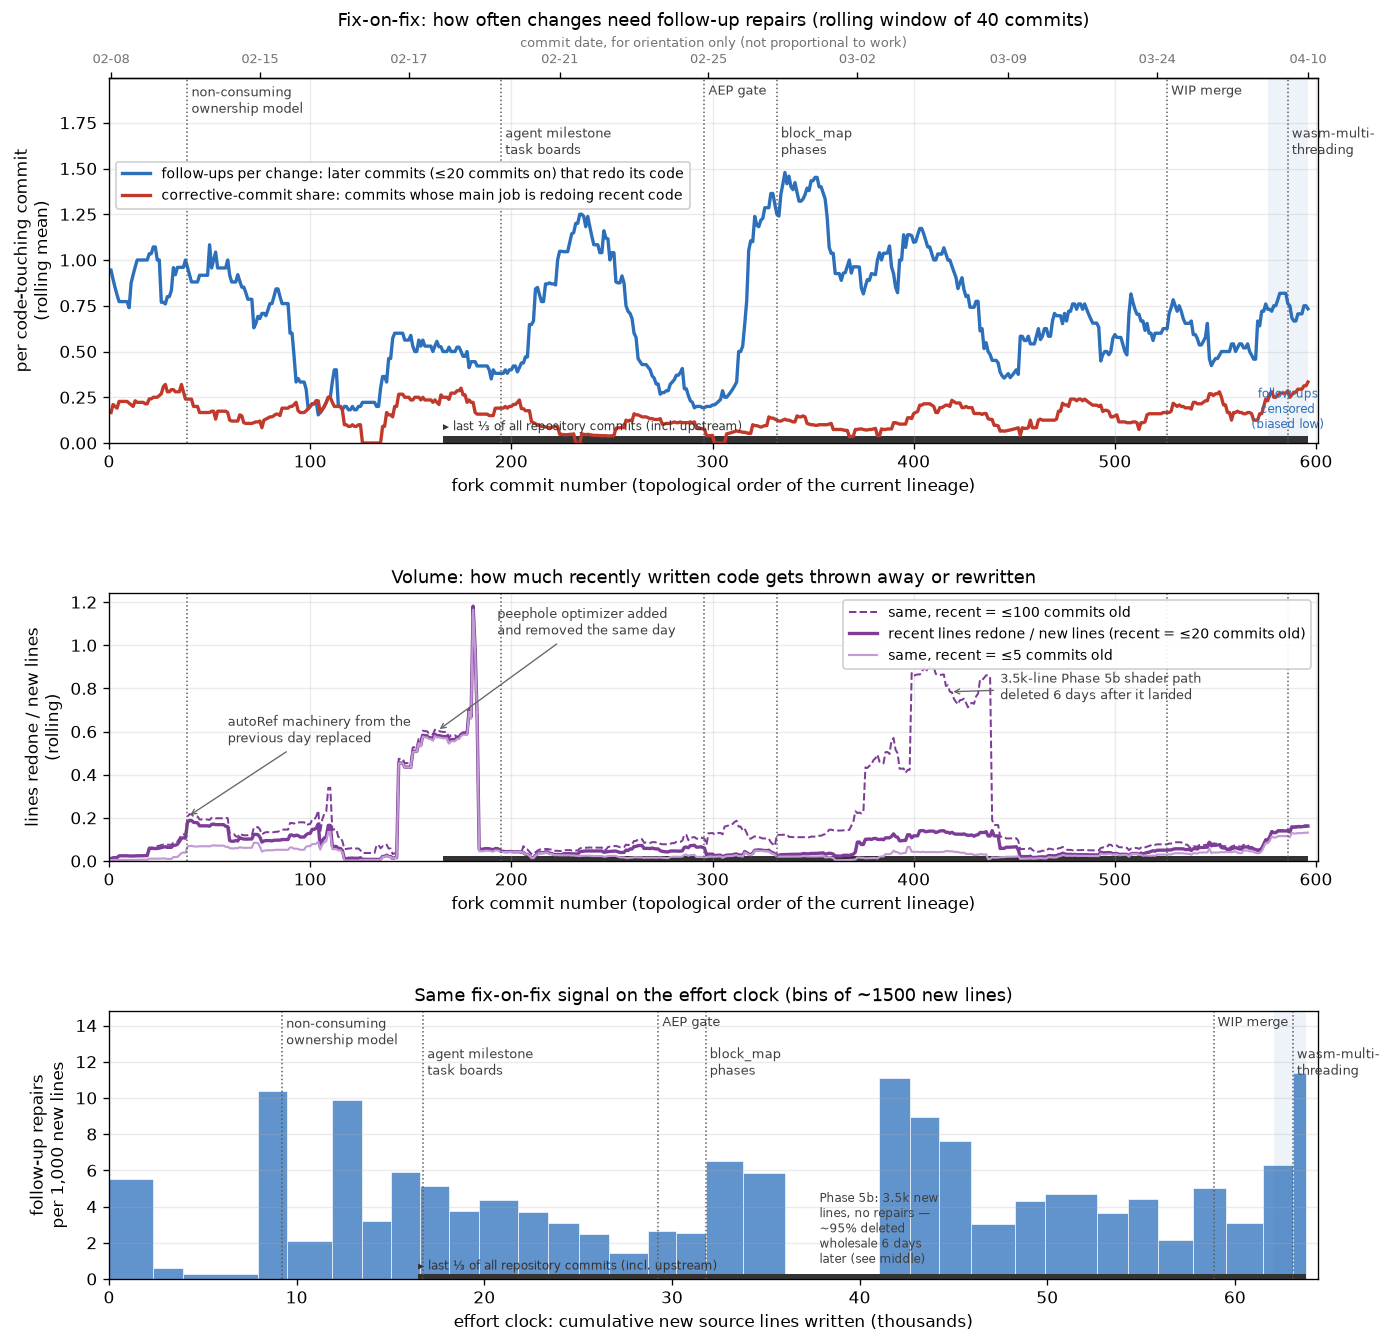

The table this chart was drawn from, first rows:
n, sha, date, added, removed, redone_by_k20, redone_of_k20, followups_k20, corrective, subject
1, 37f237e, 2026-02-08, 4, 4, 0, 0, 0, 0, fix: remove extra .ref calls that leak m…
2, c1b1514, 2026-02-07, 11, 1, 0, 0, 0, 0, scan-v2: initial scaffolding and develop…
3, ca0e68b, 2026-02-07, 119, 0, 0, 12, 2, 0, scan-v2 P0.1: add Primitive.Scan, Dynami…
4, 44782ea, 2026-02-07, 198, 0, 0, 6, 1, 0, scan-v2 P0.2: add lax-scan.ts, wire into…
5, fe2981a, 2026-02-07, 413, 0, 0, 70, 7, 0, scan-v2 P0.3: add scan-plan.ts, scan-exe…
6, c8bb08e, 2026-02-07, 261, 4, 4, 1, 0, 0, P0.4: array.ts eager impl for Scan and D…
7, 3e88f5f, 2026-02-07, 177, 2, 0, 4, 1, 0, P0.5: jit.ts compilation — scan JitStep …
8, 94d96f4, 2026-02-07, 15, 15, 15, 0, 0, 1, P0.6: smoke tests + bug fixes for scan e…
9, 27323dc, 2026-02-07, 0, 0, 0, 0, 0, 0, Update progress tracker: P0 done
10, e76a1de, 2026-02-07, 12, 6, 0, 0, 0, 0, P1: Port comprehensive scan test suite a…
11, 955f99b, 2026-02-07, 1135, 65, 24, 23, 2, 0, P2: WASM compiled-loop scan
12, 59d0605, 2026-02-07, 0, 0, 0, 0, 0, 0, docs: update P2 progress in copilot-inst…
13, 37d57b1, 2026-02-07, 638, 8, 6, 0, 0, 0, P3: WebGPU multi-kernel native scan
14, beec90f, 2026-02-07, 953, 4, 4, 7, 1, 0, P4: WebGPU preencoded-routine scan
15, f1e8c16, 2026-02-07, 835, 12, 8, 0, 0, 0, P5: Autodiff — JVP, transpose, vmap rule…
16, 48eca84, 2026-02-07, 4, 4, 4, 0, 0, 1, P6: Cleanup — remove phase markers, upda…
17, 6ebeffc, 2026-02-07, 13, 8, 8, 0, 0, 1, Add scan benchmarks, Deno WebGPU benchma…
18, 67f85d3, 2026-02-07, 3170, 21, 17, 72, 1, 0, Port WASM routine infrastructure from fe…
19, 7539f37, 2026-02-07, 274, 6, 6, 29, 1, 0, docs: audit copilot-instructions against…
20, c0291ef, 2026-02-07, 9, 0, 0, 7, 1, 0, fix(scan): release borrowed inputs and p…
21, 28cdf20, 2026-02-07, 18, 32, 29, 0, 0, 1, fix: scan fallback carry leak + simplify…
22, 547c206, 2026-02-07, 6, 1, 1, 0, 0, 0, fix: forward acceptPath in eager Primiti…
23, 192ef65, 2026-02-07, 0, 2, 2, 0, 0, 0, docs: update scan-executor.ts file heade…
24, 6bf0b88, 2026-02-07, 79, 75, 73, 0, 0, 1, feat(scan): implement WASM copyBufferToB…
25, a2118f9, 2026-02-07, 0, 0, 0, 0, 0, 0, docs: update architecture notes for scan…
26, 88531dc, 2026-02-07, 0, 0, 0, 0, 0, 0, Add dist for external testing
27, 1c28c77, 2026-02-07, 0, 0, 0, 0, 0, 0, fix: skip husky in prepare when not a gi…
28, 3b3bef0, 2026-02-07, 0, 0, 0, 0, 0, 0, Revert "fix: skip husky in prepare when …
29, bb755de, 2026-02-07, 265, 6, 1, 0, 0, 0, feat: JIT buffer recycling & WebGPU buff…
30, abe1bf5, 2026-02-08, 212, 12, 0, 195, 4, 0, feat: always-autoRef tracing with post-t…
31, ca40901, 2026-02-08, 37, 8, 5, 35, 2, 0, feat: add source locations to ref valida…
32, 5df7b87, 2026-02-08, 8, 3, 3, 8, 2, 1, feat: annotate each use-site with .ref g…
33, 8d928d7, 2026-02-08, 26, 6, 6, 26, 2, 0, autoref: add col numbers and .ref locati…
34, 3b5a987, 2026-02-08, 0, 0, 0, 0, 0, 0, docs: add _userRefLocs and parseUserFram…
35, 38ca6aa, 2026-02-08, 0, 0, 0, 0, 0, 0, purge dist
36, 4009338, 2026-02-08, 0, 0, 0, 0, 0, 0, add dist
37, 781afcb, 2026-02-08, 43, 8, 8, 43, 1, 0, perf: lazy source-location capture in re…
38, ca992b8, 2026-02-08, 0, 0, 0, 0, 0, 0, update dist
39, 3c3dc43, 2026-02-09, 291, 665, 314, 108, 2, 1, feat: non-consuming ownership model — el…
40, 3b6e94f, 2026-02-09, 0, 0, 0, 0, 0, 0, docs: add Part 5 — Non-Consuming Ownersh…
41, 85c2ed9, 2026-02-09, 0, 0, 0, 0, 0, 0, docs: add eager-mode memory management d…
42, 0524bf0, 2026-02-09, 124, 171, 0, 0, 0, 0, refactor: extract emitKernelBody() to de…
43, adcbe40, 2026-02-09, 1, 2, 0, 0, 0, 0, docs: update all API docs for non-consum…
44, fcdbcf7, 2026-02-09, 0, 0, 0, 0, 0, 0, docs: restructure copilot-instructions —…
45, 5233cd2, 2026-02-09, 0, 0, 0, 0, 0, 0, docs: fix stale consuming-model referenc…
46, 0419dce, 2026-02-09, 9, 9, 6, 0, 0, 1, fix: realize non-contiguous arrays befor…
47, eb5f1b4, 2026-02-09, 0, 0, 0, 0, 0, 0, fix: Deno WebGPU leak tests + f64 LU JVP…
48, 5c55013, 2026-02-09, 142, 5, 1, 93, 1, 0, feat: implement checkLeaks diagnostic AP…
49, defbeff, 2026-02-09, 0, 0, 0, 0, 0, 0, update dist
50, be2ec37, 2026-02-10, 0, 0, 0, 0, 0, 0, docs: add using declaration patterns to …
51, 01bc390, 2026-02-12, 2372, 657, 193, 127, 5, 0, fix: save/restore _peArrayCreationTracke…
52, 278b535, 2026-02-12, 8, 2, 1, 0, 0, 0, fix: mark evalJaxpr Lit arrays as anonym…
53, 1f252c9, 2026-02-12, 9, 1, 0, 5, 1, 0, fix: mark anonymous consts in FFT twiddl…
54, 2544ec5, 2026-02-14, 253, 64, 54, 9, 1, 0, fix: comprehensive AD/refcount leak fixe…
55, c277a4d, 2026-02-14, 6, 52, 48, 0, 0, 1, feat: add Deno WebGPU scan tests + KNOWN…
56, e2c2993, 2026-02-14, 110, 29, 28, 0, 0, 0, fix: sign NaN propagation + insideAbstra…
57, 7cde726, 2026-02-14, 97, 11, 5, 2, 1, 0, fix: resolve bare transform leak family …
58, be7d4d1, 2026-02-14, 8, 1, 1, 1, 0, 0, fix: resolve makejaxpr(jvp) lifetime bug…
59, 76c6776, 2026-02-14, 11, 1, 1, 0, 0, 0, Fix depth4 grad/vjp disposal and retire …
60, 2db20cf, 2026-02-14, 30, 4, 2, 0, 0, 0, fix: implement Gather transpose and guar…
... 536 more rows
